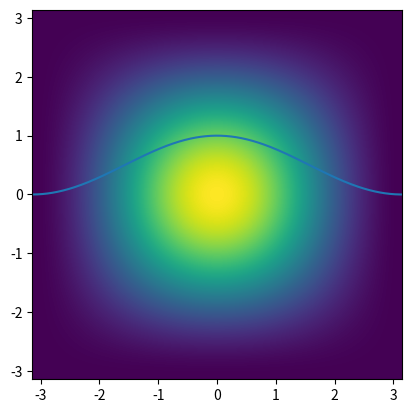

Python code for this plot: (Note: this script raises an exception after producing the figure.)
import numpy as np
import matplotlib.pyplot as plt
import cmath as cm
from scipy.io import loadmat
from scipy.fft import fft2, fft, fftshift, ifft, ifft2, fftfreq

N = 512
t = np.linspace(-np.pi, np.pi, N)

#---a) Création du filtre cosinus---
filtre_cos = 0.5 * np.cos(t) + 0.5

plt.plot(t, filtre_cos)
plt.show()

#---b) Création ddu filtre en 2D---
x = np.linspace(-np.pi, np.pi, N)
y = np.linspace(-np.pi, np.pi, N)
X,Y = np.meshgrid(x,y)

filtre_cos2D = (0.5 * np.cos(X) + 0.5)*(0.5 * np.cos(Y) + 0.5)
plt.imshow(filtre_cos2D, extent=(-np.pi, np.pi, -np.pi, np.pi))
plt.show()

#---c) Chargement de Lena et sa TF---
lena = loadmat('lena.mat')['M'] #Chargement ddu fichier
lenaFFT = fft2(lena) #Transformée du fichier
fig, ax = plt.subplots(2)
ax[0].imshow(lena)
ax[1].imshow(fftshift(np.log(np.abs(lenaFFT))))
plt.show()

#---d) Fenêtrage et sa transformée de fourier---
lena_fenetre = lena * filtre_cos2D
lena_fenetre_FFT = ifft2(lena_fenetre)
fig, ax = plt.subplots(2)
ax[0].imshow(lena_fenetre)
ax[1].imshow(fftshift(np.log(np.abs(lena_fenetre_FFT))))
plt.show()

#---e) Filtre passe-bas---
n = 512 # size of mandrill
m = n / 2 # Number of coefficients in X and Y
F1 = np.zeros((n, n), dtype=complex)

sel = np.array([n / 2 - m / 2 , n / 2 + m / 2 + 1], dtype=int)+1
F1[sel[0]:sel[1],sel[1]] = lenaFFT[sel[0]:sel[1],sel[0]:sel[1]]

fig, axs = plt.subplots(1,2)
axs[0].imshow(np.log(np.abs(F1)), cmap='gray')
axs[0].set_title('Cropped spectrum : ' + str(m*m/(n*n)*100) + '% of coefficients')
axs[1].imshow(lena, cmap='gray')
axs[1].set_title('Original spectrum')
plt.savefig('mandrill_spectre.jpg')
plt.show()